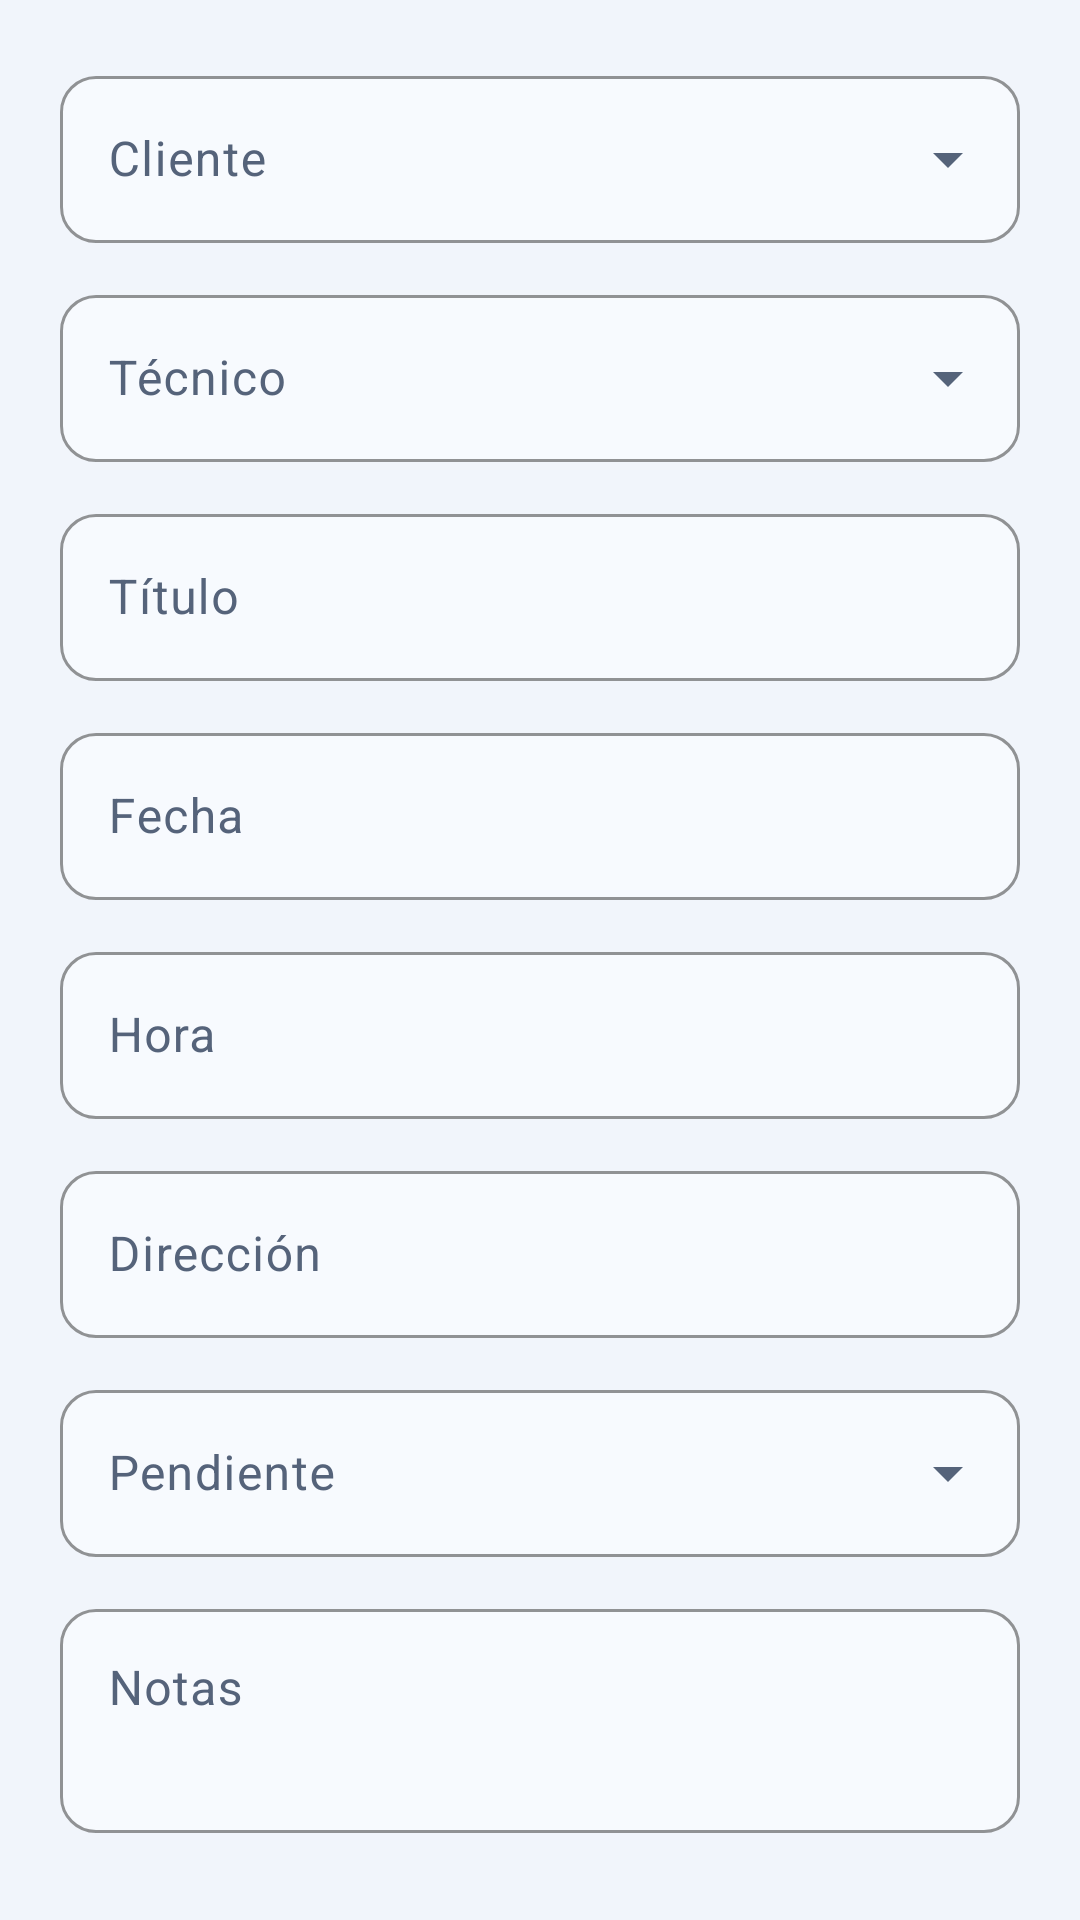

Layout XML and referenced resources for this Android screen:
<!-- AndroidManifest.xml: application theme Theme.AirServicePro -->
<!-- res/layout/fragment_turno_detalle.xml -->
<?xml version="1.0" encoding="utf-8"?>
<ScrollView xmlns:android="http://schemas.android.com/apk/res/android"
    xmlns:app="http://schemas.android.com/apk/res-auto"
    android:layout_width="match_parent"
    android:layout_height="wrap_content"
    android:background="@color/background">

    <LinearLayout
        android:layout_width="match_parent"
        android:layout_height="wrap_content"
        android:orientation="vertical"
        android:padding="20dp">

        <com.google.android.material.textfield.TextInputLayout
            style="@style/Widget.AirService.TextInputLayout.Dropdown"
            android:layout_width="match_parent"
            android:layout_height="wrap_content"
            android:hint="@string/hint_client">

            <AutoCompleteTextView
                android:id="@+id/etCliente"
                android:layout_width="match_parent"
                android:layout_height="wrap_content"
                android:focusable="false"
                android:importantForAutofill="no"
                android:inputType="none"
                android:textColor="@color/textPrimary"
                android:textSize="16sp" />
        </com.google.android.material.textfield.TextInputLayout>

        <com.google.android.material.textfield.TextInputLayout
            style="@style/Widget.AirService.TextInputLayout.Dropdown"
            android:layout_width="match_parent"
            android:layout_height="wrap_content"
            android:layout_marginTop="12dp"
            android:hint="@string/hint_technician">

            <AutoCompleteTextView
                android:id="@+id/etTecnico"
                android:layout_width="match_parent"
                android:layout_height="wrap_content"
                android:focusable="false"
                android:importantForAutofill="no"
                android:inputType="none"
                android:textColor="@color/textPrimary"
                android:textSize="16sp" />
        </com.google.android.material.textfield.TextInputLayout>

        <com.google.android.material.textfield.TextInputLayout
            style="@style/Widget.AirService.TextInputLayout"
            android:layout_width="match_parent"
            android:layout_height="wrap_content"
            android:layout_marginTop="12dp"
            android:hint="@string/hint_title">

            <com.google.android.material.textfield.TextInputEditText
                android:id="@+id/etTitulo"
                android:layout_width="match_parent"
                android:layout_height="wrap_content"
                android:importantForAutofill="no"
                android:inputType="textCapSentences"
                android:maxLines="1"
                android:textColor="@color/textPrimary"
                android:textSize="16sp" />
        </com.google.android.material.textfield.TextInputLayout>

        <com.google.android.material.textfield.TextInputLayout
            style="@style/Widget.AirService.TextInputLayout"
            android:layout_width="match_parent"
            android:layout_height="wrap_content"
            android:layout_marginTop="12dp"
            android:hint="@string/hint_date">

            <com.google.android.material.textfield.TextInputEditText
                android:id="@+id/etFecha"
                android:layout_width="match_parent"
                android:layout_height="wrap_content"
                android:importantForAutofill="no"
                android:inputType="date"
                android:maxLines="1"
                android:textColor="@color/textPrimary"
                android:textSize="16sp" />
        </com.google.android.material.textfield.TextInputLayout>

        <com.google.android.material.textfield.TextInputLayout
            style="@style/Widget.AirService.TextInputLayout"
            android:layout_width="match_parent"
            android:layout_height="wrap_content"
            android:layout_marginTop="12dp"
            android:hint="@string/hint_hour">

            <com.google.android.material.textfield.TextInputEditText
                android:id="@+id/etHora"
                android:layout_width="match_parent"
                android:layout_height="wrap_content"
                android:importantForAutofill="no"
                android:inputType="time"
                android:maxLines="1"
                android:textColor="@color/textPrimary"
                android:textSize="16sp" />
        </com.google.android.material.textfield.TextInputLayout>

        <com.google.android.material.textfield.TextInputLayout
            style="@style/Widget.AirService.TextInputLayout"
            android:layout_width="match_parent"
            android:layout_height="wrap_content"
            android:layout_marginTop="12dp"
            android:hint="@string/hint_address">

            <com.google.android.material.textfield.TextInputEditText
                android:id="@+id/etDireccion"
                android:layout_width="match_parent"
                android:layout_height="wrap_content"
                android:importantForAutofill="no"
                android:inputType="textPostalAddress|textCapSentences"
                android:maxLines="1"
                android:textColor="@color/textPrimary"
                android:textSize="16sp" />
        </com.google.android.material.textfield.TextInputLayout>

        <com.google.android.material.textfield.TextInputLayout
            style="@style/Widget.AirService.TextInputLayout.Dropdown"
            android:layout_width="match_parent"
            android:layout_height="wrap_content"
            android:layout_marginTop="12dp"
            android:hint="@string/estado_turno_pendiente">

            <AutoCompleteTextView
                android:id="@+id/etEstado"
                android:layout_width="match_parent"
                android:layout_height="wrap_content"
                android:focusable="false"
                android:importantForAutofill="no"
                android:inputType="none"
                android:textColor="@color/textPrimary"
                android:textSize="16sp" />
        </com.google.android.material.textfield.TextInputLayout>

        <com.google.android.material.textfield.TextInputLayout
            style="@style/Widget.AirService.TextInputLayout"
            android:layout_width="match_parent"
            android:layout_height="wrap_content"
            android:layout_marginTop="12dp"
            android:hint="@string/hint_notes">

            <com.google.android.material.textfield.TextInputEditText
                android:id="@+id/etNotas"
                android:layout_width="match_parent"
                android:layout_height="wrap_content"
                android:gravity="top|start"
                android:importantForAutofill="no"
                android:inputType="textMultiLine|textCapSentences"
                android:minLines="2"
                android:textColor="@color/textPrimary"
                android:textSize="16sp" />
        </com.google.android.material.textfield.TextInputLayout>

    </LinearLayout>
</ScrollView>
<!-- resources referenced by this layout -->
<resources>
  <color name="background">#F1F5FB</color>
  <color name="textPrimary">#0B132B</color>
  <string name="estado_turno_pendiente">Pendiente</string>
  <string name="hint_address">Dirección</string>
  <string name="hint_client">Cliente</string>
  <string name="hint_date">Fecha</string>
  <string name="hint_hour">Hora</string>
  <string name="hint_notes">Notas</string>
  <string name="hint_technician">Técnico</string>
  <string name="hint_title">Título</string>
  <style name="Widget.AirService.TextInputLayout" parent="Widget.Material3.TextInputLayout.OutlinedBox">
          <item name="boxBackgroundColor">@color/inputBackground</item>
          <item name="boxStrokeColor">@color/primary</item>
          <item name="boxStrokeWidth">1dp</item>
          <item name="boxStrokeWidthFocused">2dp</item>
          <item name="boxCornerRadiusTopStart">12dp</item>
          <item name="boxCornerRadiusTopEnd">12dp</item>
          <item name="boxCornerRadiusBottomStart">12dp</item>
          <item name="boxCornerRadiusBottomEnd">12dp</item>
          <item name="hintTextColor">@color/primary</item>
      </style>
  <style name="Widget.AirService.TextInputLayout.Dropdown" parent="Widget.Material3.TextInputLayout.OutlinedBox.ExposedDropdownMenu">
          <item name="boxBackgroundColor">@color/inputBackground</item>
          <item name="boxStrokeColor">@color/primary</item>
          <item name="boxStrokeWidth">1dp</item>
          <item name="boxStrokeWidthFocused">2dp</item>
          <item name="boxCornerRadiusTopStart">12dp</item>
          <item name="boxCornerRadiusTopEnd">12dp</item>
          <item name="boxCornerRadiusBottomStart">12dp</item>
          <item name="boxCornerRadiusBottomEnd">12dp</item>
          <item name="hintTextColor">@color/primary</item>
      </style>
  <color name="inputBackground">#F7FAFE</color>
  <color name="primary">#0077A3</color>
  <color name="primaryContainer">#CDEDF8</color>
  <color name="onPrimaryContainer">#FFFFFF</color>
  <color name="containerAlt">#E3EBF5</color>
  <color name="primaryDark">#005F80</color>
  <color name="cardBackground">#FFFFFF</color>
  <color name="textSecondary">#55637A</color>
  <color name="outline">#C7D2E0</color>
  <color name="divider">#DDE5EF</color>
  <color name="rojo">#C62828</color>
  <style name="CustomAlertDialogTheme" parent="ThemeOverlay.Material3.MaterialAlertDialog">
          <item name="colorSurface">@color/cardBackground</item>
          <item name="colorOnSurface">@color/textPrimary</item>
          <item name="colorSurfaceVariant">@color/containerAlt</item>
          <item name="colorOnSurfaceVariant">@color/textSecondary</item>
          <item name="colorPrimary">@color/primary</item>
          <item name="colorOnPrimary">@color/background</item>
          <item name="colorError">@color/rojo</item>
          <item name="colorOnError">@color/textPrimary</item>
          <item name="android:colorBackground">@color/cardBackground</item>
          <item name="android:background">@color/cardBackground</item>
          <item name="android:textColorPrimary">@color/textPrimary</item>
          <item name="android:textColorSecondary">@color/textSecondary</item>
          <item name="android:textColorHint">@color/textSecondary</item>
      </style>
  <style name="Widget.AirService.Button" parent="Widget.Material3.Button">
          <item name="backgroundTint">@color/primary</item>
          <item name="android:textColor">@color/background</item>
          <item name="android:textAllCaps">false</item>
          <item name="cornerRadius">12dp</item>
      </style>
  <style name="Widget.AirService.Fab" parent="Widget.Material3.FloatingActionButton.Primary">
          <item name="backgroundTint">@color/primary</item>
          <item name="tint">@color/onPrimaryContainer</item>
          <item name="elevation">6dp</item>
      </style>
</resources>
